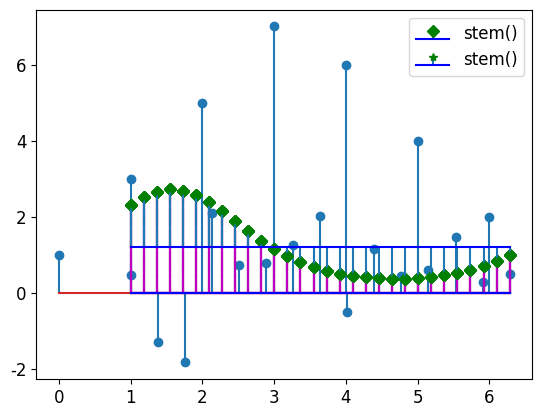

Here is the Python script that generated this plot:
# plot 集合

print("------------------------------------------------------------")  # 60個

# 共同
import os
import sys
import math
import random
import numpy as np
import pandas as pd
import matplotlib.pyplot as plt

font_filename = "C:/_git/vcs/_1.data/______test_files1/_font/msch.ttf"
# 設定中文字型及負號正確顯示
# 設定中文字型檔
plt.rcParams["font.sans-serif"] = "Microsoft JhengHei"  # 將字體換成 Microsoft JhengHei
# 設定負號
plt.rcParams["axes.unicode_minus"] = False  # 讓負號可正常顯示
plt.rcParams["font.size"] = 12  # 設定字型大小

print("------------------------------------------------------------")  # 60個

print("------------------------------------------------------------")  # 60個


#檔案 : C:\_git\vcs\_4.python\__code\Python資料視覺化從2D到3D使用matplotlib實作a\ch20\ch20_1.py

# ch20_1.py
import matplotlib.pyplot as plt

y = [1, 3, 5, 7, 6, 4, 2]
plt.stem(y)
plt.show()


      

print("------------------------------------------------------------")  # 60個

#檔案 : C:\_git\vcs\_4.python\__code\Python資料視覺化從2D到3D使用matplotlib實作a\ch20\ch20_2.py

# ch20_2.py
import matplotlib.pyplot as plt
import numpy as np

pts = 15
x = np.linspace(1, 2*np.pi, pts)
y = np.random.randn(pts)
plt.stem(x,y)
plt.show()


      

print("------------------------------------------------------------")  # 60個

#檔案 : C:\_git\vcs\_4.python\__code\Python資料視覺化從2D到3D使用matplotlib實作a\ch20\ch20_3.py

# ch20_3.py
import matplotlib.pyplot as plt
import numpy as np

np.random.seed(10)
pts = 30
x = np.linspace(1, 2*np.pi, pts)
y = np.exp(np.sin(x))
plt.stem(x,y,linefmt='--')
plt.show()


      

print("------------------------------------------------------------")  # 60個

#檔案 : C:\_git\vcs\_4.python\__code\Python資料視覺化從2D到3D使用matplotlib實作a\ch20\ch20_4.py

# ch20_4.py
import matplotlib.pyplot as plt
import numpy as np

np.random.seed(10)
pts = 30
x = np.linspace(1, 2*np.pi, pts)
y = np.exp(np.sin(x))
plt.stem(x,y,linefmt='C2-.')
plt.show()


      

print("------------------------------------------------------------")  # 60個

#檔案 : C:\_git\vcs\_4.python\__code\Python資料視覺化從2D到3D使用matplotlib實作a\ch20\ch20_5.py

# ch20_5.py
import matplotlib.pyplot as plt
import numpy as np

np.random.seed(10)
pts = 30
x = np.linspace(1, 2*np.pi, pts)
y = np.exp(np.sin(x))
plt.stem(x,y,linefmt='m',markerfmt='gD')
plt.show()


      

print("------------------------------------------------------------")  # 60個

#檔案 : C:\_git\vcs\_4.python\__code\Python資料視覺化從2D到3D使用matplotlib實作a\ch20\ch20_6.py

# ch20_6.py
import matplotlib.pyplot as plt
import numpy as np

np.random.seed(10)
pts = 30
x = np.linspace(1, 2*np.pi, pts)
y = np.exp(np.sin(x))
plt.stem(x,y,linefmt='m',markerfmt='gD',basefmt='b-')
plt.show()


      

print("------------------------------------------------------------")  # 60個

#檔案 : C:\_git\vcs\_4.python\__code\Python資料視覺化從2D到3D使用matplotlib實作a\ch20\ch20_7.py

# ch20_7.py
import matplotlib.pyplot as plt
import numpy as np

np.random.seed(10)
pts = 30
x = np.linspace(1, 2*np.pi, pts)
y = np.exp(np.sin(x))
plt.stem(x,y,linefmt='m',markerfmt='gD',basefmt='b-',label='stem()')
plt.legend()
plt.show()


      

print("------------------------------------------------------------")  # 60個

#檔案 : C:\_git\vcs\_4.python\__code\Python資料視覺化從2D到3D使用matplotlib實作a\ch20\ch20_8.py

# ch20_8.py
import matplotlib.pyplot as plt
import numpy as np

np.random.seed(10)
pts = 30
x = np.linspace(1, 2*np.pi, pts)
y = np.exp(np.sin(x))
plt.stem(x,y,markerfmt='g*',basefmt='b-',label='stem()',bottom=1.2)
plt.legend()
plt.show()


      

print("------------------------------------------------------------")  # 60個



print("------------------------------------------------------------")  # 60個


print("------------------------------------------------------------")  # 60個




print("------------------------------------------------------------")  # 60個



print("------------------------------------------------------------")  # 60個


